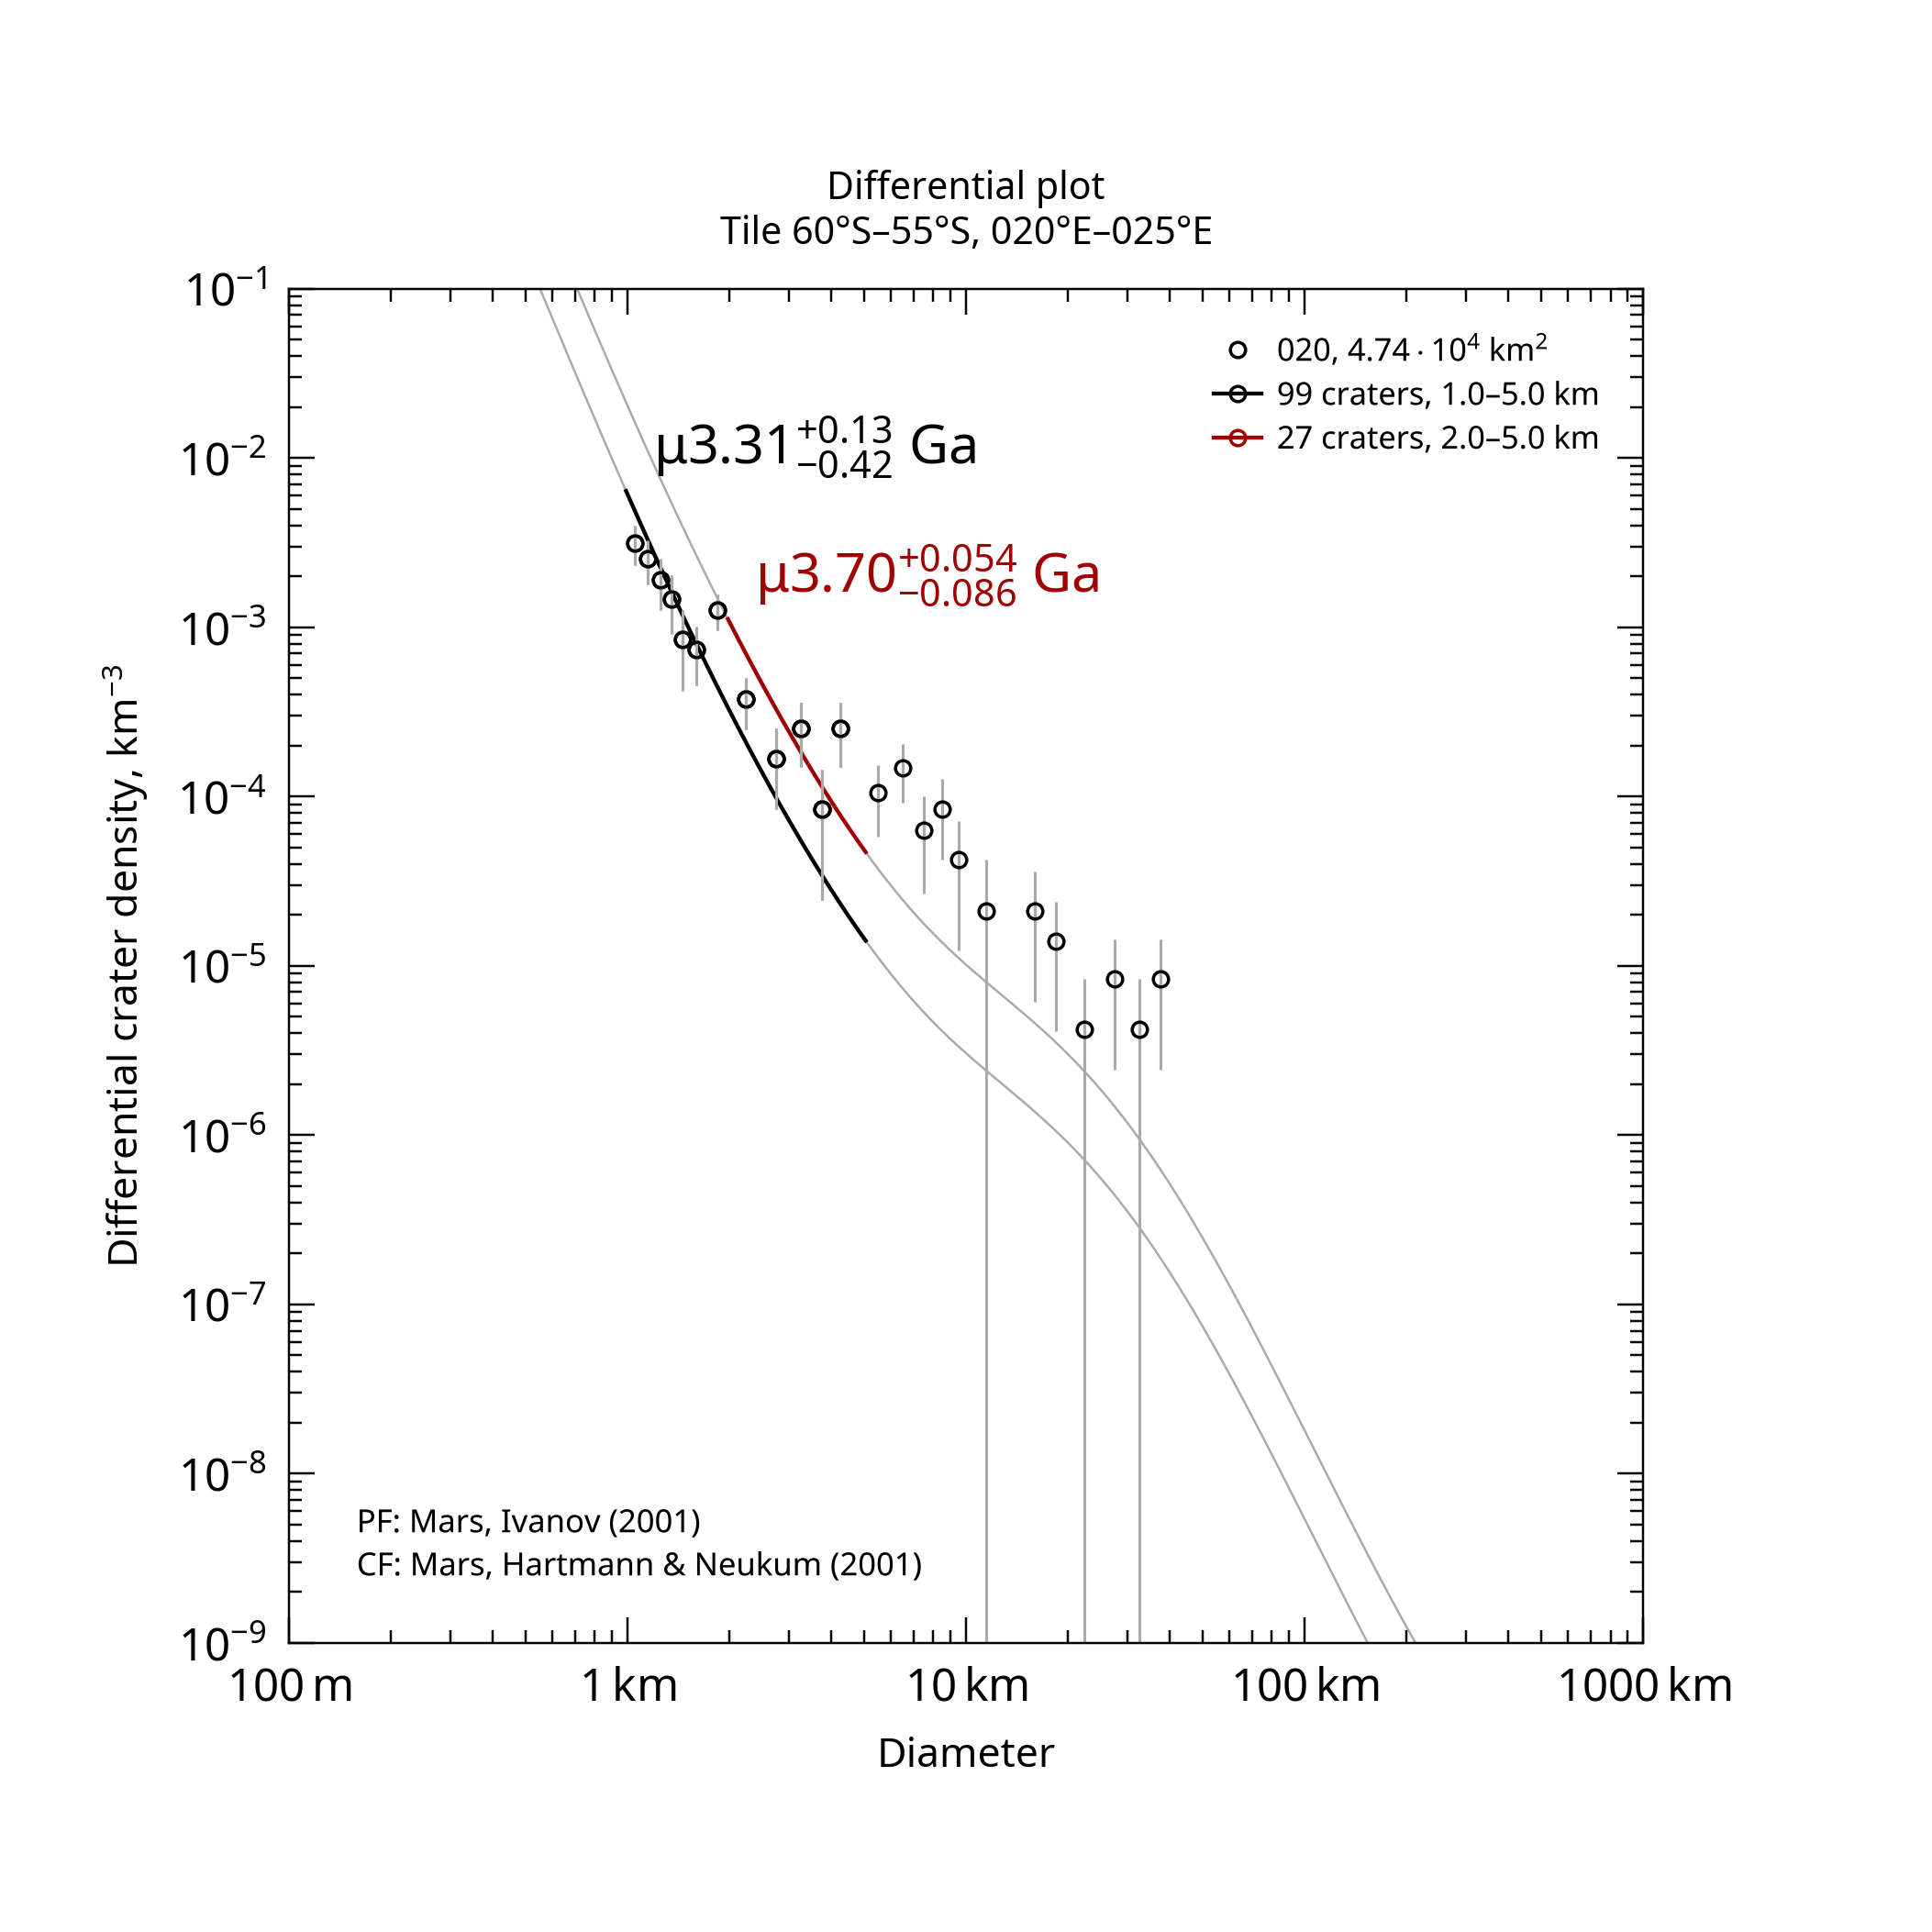

The table this chart was drawn from, first rows:
, , , , , , , , , , , , , , , , , , , , Formatted values [paste MathML into Word…
, , , , , , , , , , , , , , , , , , , , , MathML, , Latex
Name, Area, Binning, d_min, d_max, Method, Resurf, N, N_event, Age, Age-, Age+, a0, a0-, a0+, N(1), N(1)-, N(1)+, Source, , Range, Age, N(1), Age
020, 47379, pseudo-log, 1, 5, d-fit, 0, 99.0, 99, 3.31, 2.89, 3.44, -2.72, -2.847, -2.621, 1.91e-03, 1.42e-03, 2.39e-03, tiles_scc/tile_lat-60_lon+020.scc, , 1.0–5.0 km, <math xmlns="http://www.w3.org/1998/Math…, <math xmlns="http://www.w3.org/1998/Math…, $\mu3.31^{+0.13}_{-0.42}$ Ga
020, 47379, pseudo-log, 2, 5, d-fit, 0, 27.0, 27, 3.7, 3.62, 3.76, -2.196, -2.37, -2.073, 6.36e-03, 4.27e-03, 8.45e-03, tiles_scc/tile_lat-60_lon+020.scc, , 2.0–5.0 km, <math xmlns="http://www.w3.org/1998/Math…, <math xmlns="http://www.w3.org/1998/Math…, $\mu3.70^{+0.054}_{-0.086}$ Ga
